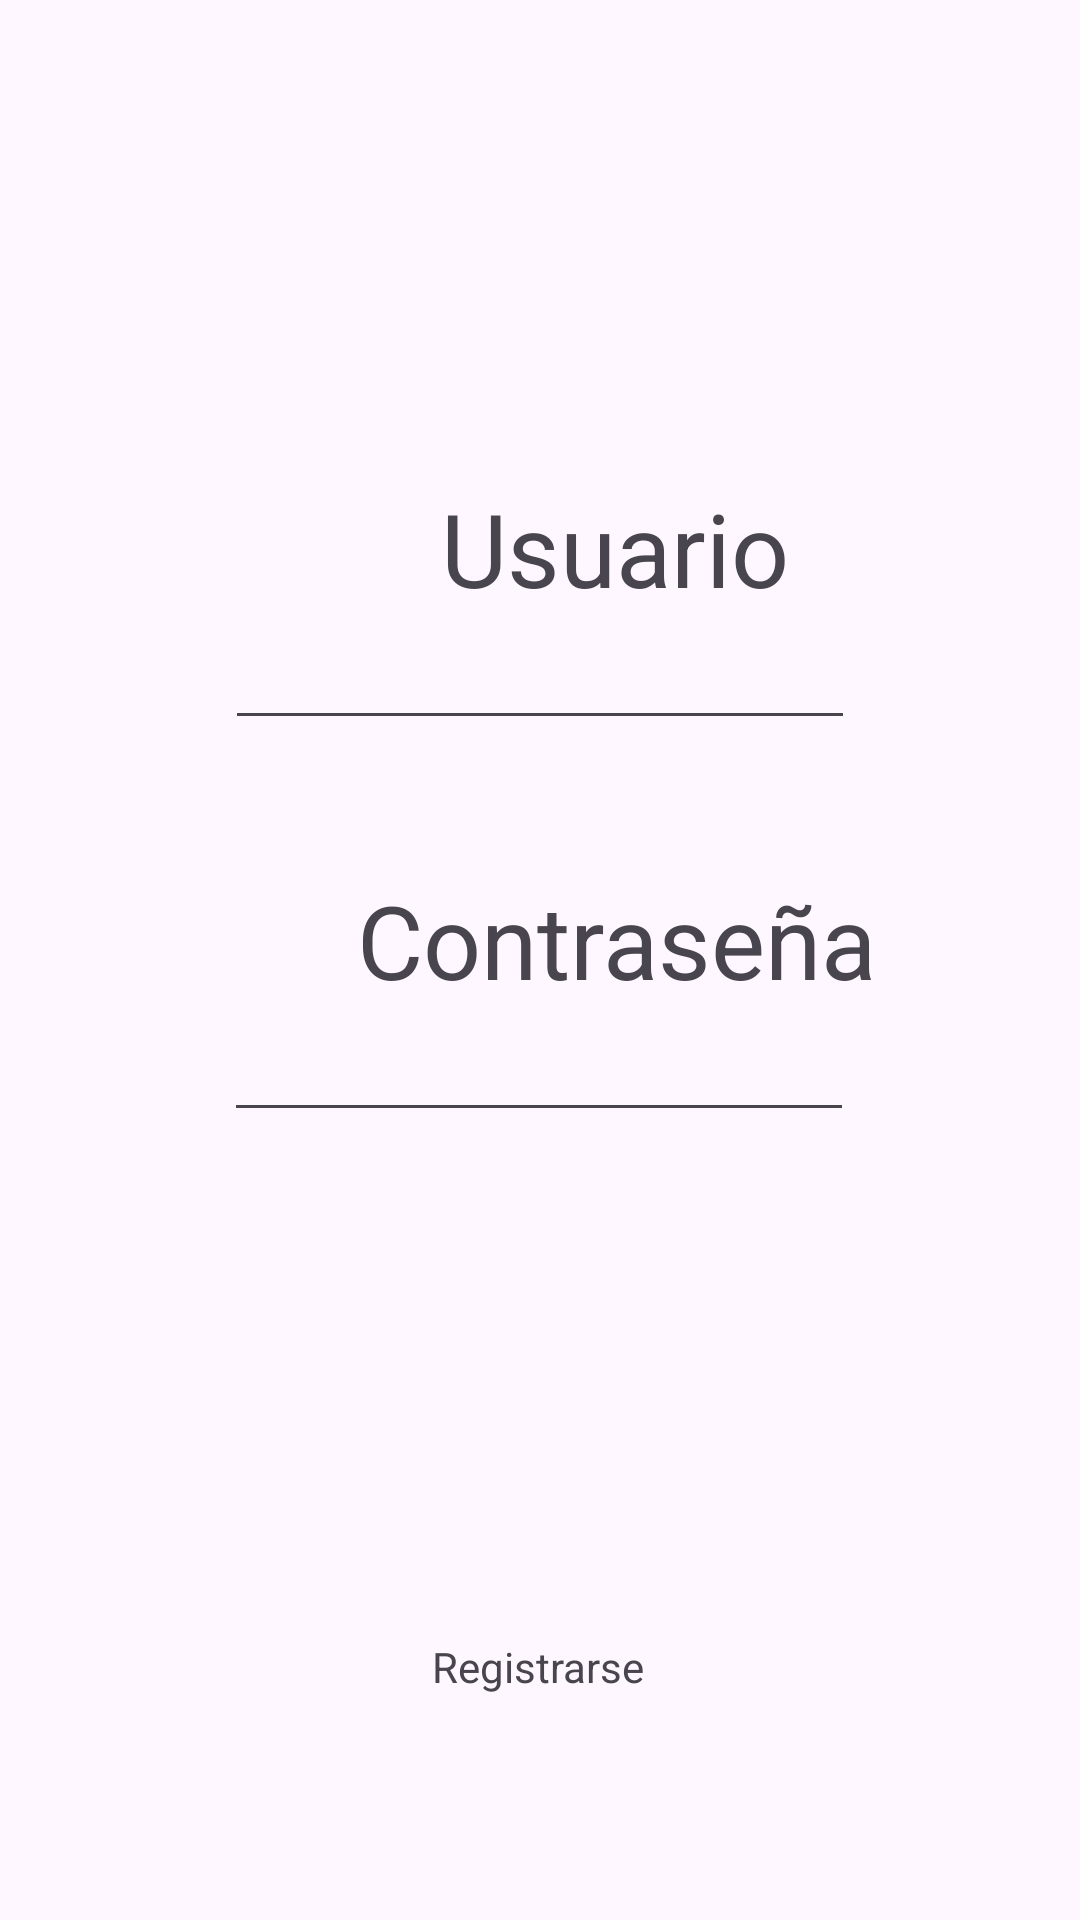

Reconstruct the res/layout file that produces this screen, plus the resources it refers to.
<!-- AndroidManifest.xml: application theme Theme.ProyectoDAM -->
<!-- res/layout/fragment_menu_perfil.xml -->
<?xml version="1.0" encoding="utf-8"?>

<androidx.constraintlayout.widget.ConstraintLayout xmlns:android="http://schemas.android.com/apk/res/android"
    xmlns:app="http://schemas.android.com/apk/res-auto"
    xmlns:tools="http://schemas.android.com/tools"
    android:layout_width="match_parent"
    android:layout_height="match_parent">

    <TextView
        android:id="@+id/textView1"
        android:layout_width="wrap_content"
        android:layout_height="wrap_content"
        android:layout_marginStart="147dp"
        android:layout_marginTop="160dp"
        android:layout_marginEnd="148dp"
        android:text="Usuario"
        android:textSize="34sp"
        app:layout_constraintEnd_toEndOf="parent"
        app:layout_constraintHorizontal_bias="0.0"
        app:layout_constraintStart_toStartOf="parent"
        app:layout_constraintTop_toTopOf="parent" />

    <TextView
        android:id="@+id/textView2"
        android:layout_width="wrap_content"
        android:layout_height="wrap_content"
        android:layout_marginStart="119dp"
        android:layout_marginTop="44dp"
        android:layout_marginEnd="119dp"
        android:text="Contraseña"
        android:textSize="34sp"
        app:layout_constraintEnd_toEndOf="parent"
        app:layout_constraintHorizontal_bias="0.0"
        app:layout_constraintStart_toStartOf="parent"
        app:layout_constraintTop_toBottomOf="@+id/user" />

    <EditText
        android:id="@+id/pass"
        android:layout_width="wrap_content"
        android:layout_height="wrap_content"
        android:layout_marginStart="100dp"
        android:layout_marginEnd="101dp"
        android:ems="10"
        android:inputType="textPassword"
        app:layout_constraintEnd_toEndOf="parent"
        app:layout_constraintStart_toStartOf="parent"
        app:layout_constraintTop_toBottomOf="@+id/textView2" />

    <EditText
        android:id="@+id/user"
        android:layout_width="wrap_content"
        android:layout_height="wrap_content"
        android:layout_marginStart="101dp"
        android:layout_marginEnd="101dp"
        android:ems="10"
        android:inputType="text"
        app:layout_constraintEnd_toEndOf="parent"
        app:layout_constraintStart_toStartOf="parent"
        app:layout_constraintTop_toBottomOf="@+id/textView1" />

    <Button
        android:id="@+id/login"
        android:layout_width="wrap_content"
        android:layout_height="wrap_content"
        android:layout_marginStart="161dp"
        android:layout_marginTop="23dp"
        android:layout_marginEnd="162dp"
        android:layout_marginBottom="182dp"
        android:backgroundTint="#2B3885"
        android:text="Login"
        app:layout_constraintBottom_toTopOf="@+id/registro"
        app:layout_constraintEnd_toEndOf="parent"
        app:layout_constraintStart_toStartOf="parent"
        app:layout_constraintTop_toBottomOf="@+id/pass" />

    <TextView
        android:id="@+id/registro"
        android:layout_width="wrap_content"
        android:layout_height="wrap_content"
        android:layout_marginStart="169dp"
        android:layout_marginEnd="170dp"
        android:layout_marginBottom="75dp"
        android:text="Registrarse"
        app:layout_constraintBottom_toBottomOf="parent"
        app:layout_constraintEnd_toEndOf="parent"
        app:layout_constraintStart_toStartOf="parent" />

</androidx.constraintlayout.widget.ConstraintLayout>
<!-- resources referenced by this layout -->
<resources>
  <style name="Theme.ProyectoDAM" parent="Base.Theme.ProyectoDAM" />
  <style name="Base.Theme.ProyectoDAM" parent="Theme.Material3.DayNight.NoActionBar">
          
          <item name="android:windowTranslucentStatus">true</item>
          <item name="android:windowTranslucentNavigation">true</item>
          <item name="android:statusBarColor">@android:color/transparent</item>
          <item name="android:navigationBarColor">@android:color/transparent</item>
      </style>
</resources>
